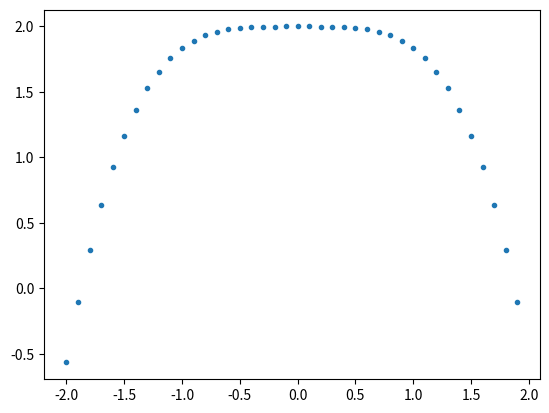

This chart was generated by the following Python code:
# -*- coding: utf-8 -*-
"""
Created on Tue Dec  5 13:11:46 2023

[redacted]
"""
import numpy as np
from scipy.optimize import fsolve
from matplotlib import pyplot as plt 

#plotting function y
y = lambda b: (np.cosh(b)) * (np.cos(b)) + 1

b = np.arange(-2, 2, 0.1)
fig = plt.figure(1)    
plt.plot(b, y(b), '.')

#can be observed smallest unique b for y=0 around (1.5,2) and 5
#as b^4 so searching for different b as eq is symmetric
#using fsolve to find roots at each point
b1 = (fsolve(y,2))
b2 = fsolve(y,5)
#print(b1.item(),b2)

#defining new function by rearranging equation 3 for f
f = lambda b: np.sqrt(b**4*E*I/(4*np.pi**2*m*L**3))

#defining constants for f
E = 200
I = 3.255*10**(-11)
m = 7850
L = 0.9

#f can be graphed where it resembles an even polynomial that gets greater
#for larger +- b values so the smallest b values found equal to 0 are smallest f values
print('smallest f values that satisfy equation:',f(b1),f(b2))

#Q2 smallest f values that satisfy equation: 5.96846685e-07, 5.96846685e-07